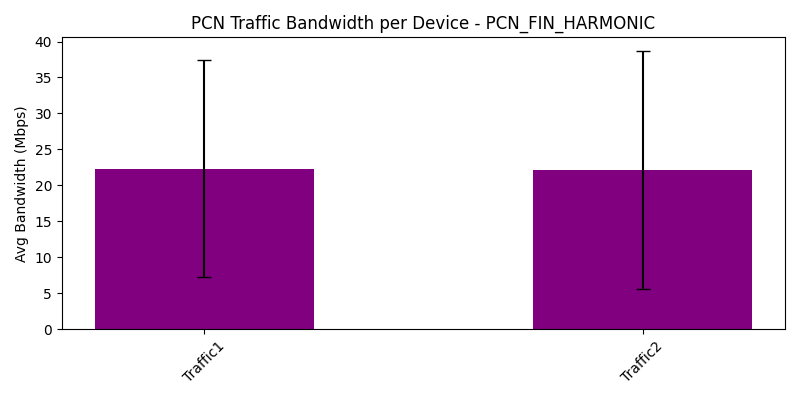

Data behind this chart, as committed beside it:
traffic_device, avg_bandwidth_Mbps, var_bandwidth_Mbps
Traffic1, 22.3, 227.8
Traffic2, 22.12, 273.4
